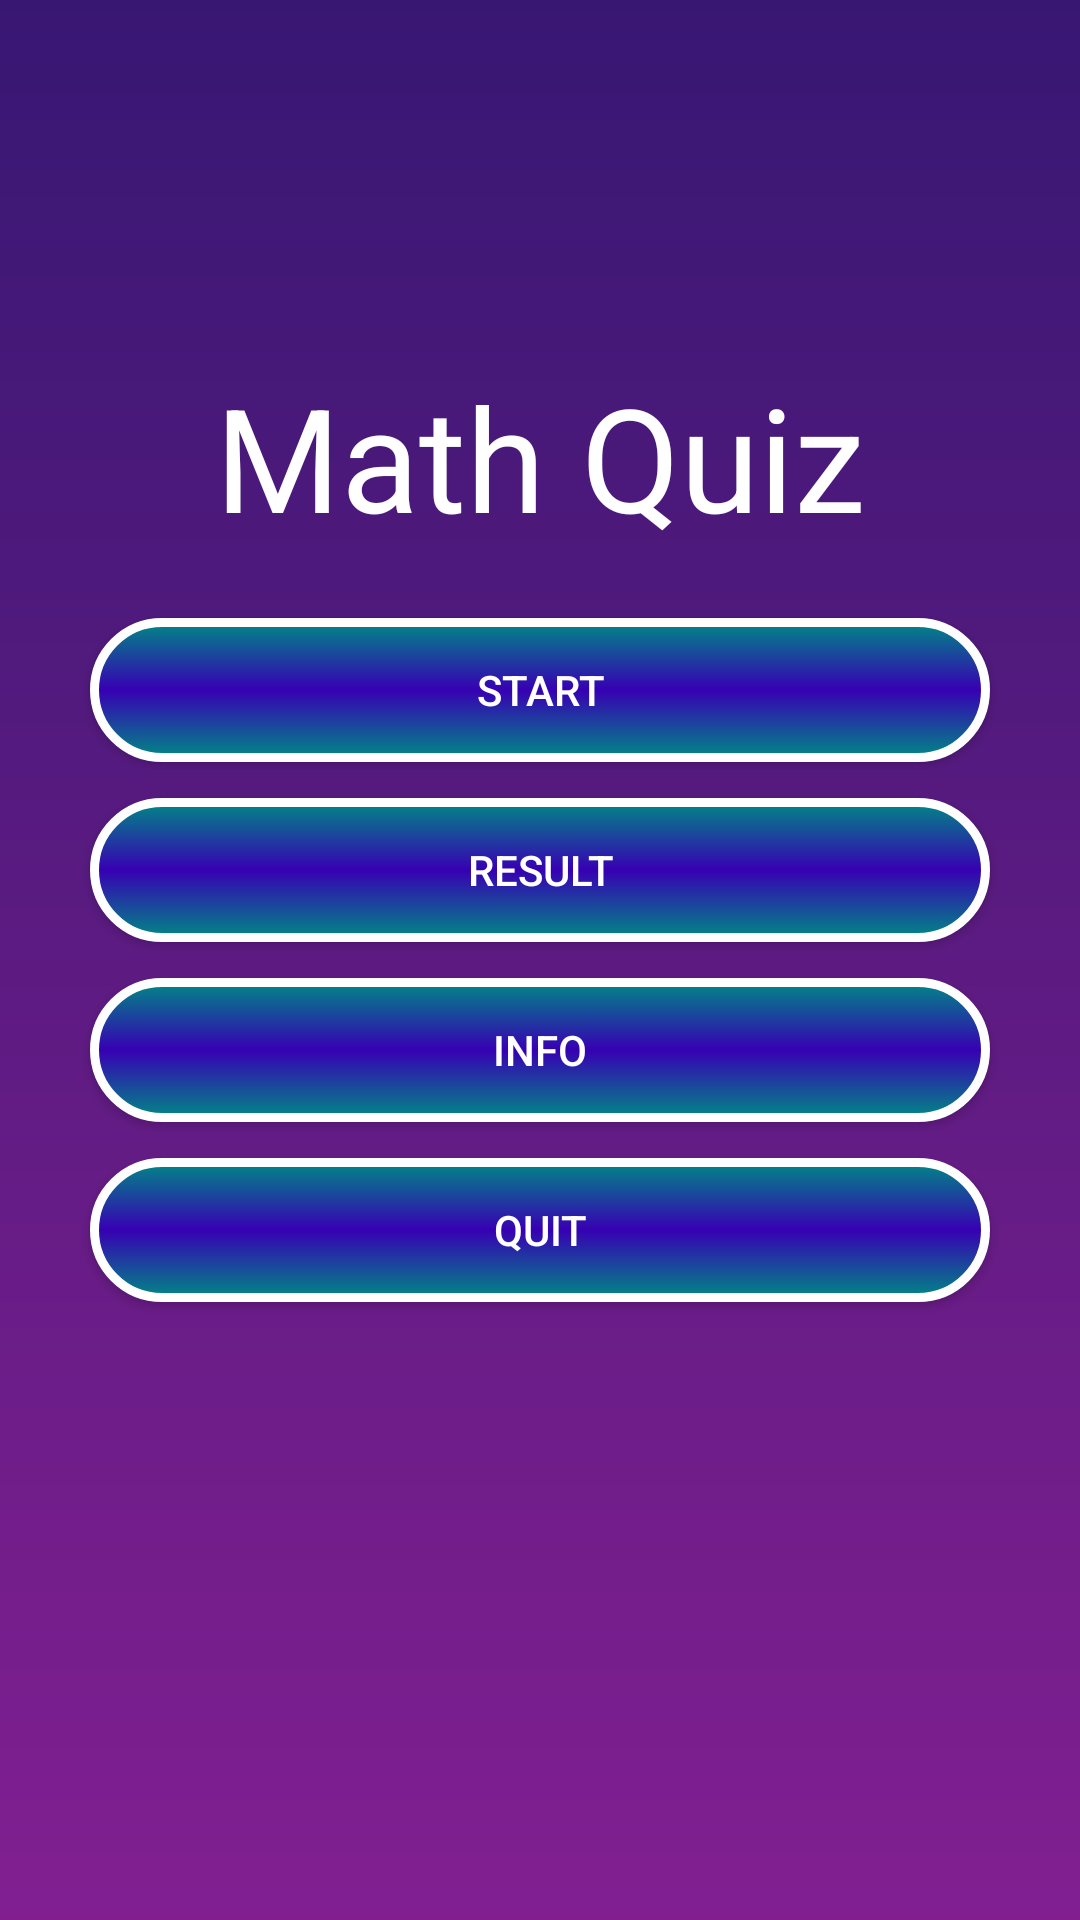

Here is an Android app screen rendered from its layout file. Give the layout XML and the strings, colors and styles it references.
<!-- AndroidManifest.xml: application theme Theme.Lesson7_olimjonov_samandar18 -->
<!-- res/layout/activity_home.xml -->
<?xml version="1.0" encoding="utf-8"?>

<FrameLayout xmlns:android="http://schemas.android.com/apk/res/android"
    android:layout_width="match_parent"
    android:background="@drawable/background_design"
    android:layout_height="match_parent">
    <androidx.appcompat.widget.AppCompatTextView
        android:layout_width="wrap_content"
        android:text="Math Quiz"
        android:textColor="@color/white"
        android:textSize="48sp"
        android:layout_gravity="center_horizontal"
        android:layout_marginTop="120dp"
        android:layout_height="wrap_content">

    </androidx.appcompat.widget.AppCompatTextView>
    <androidx.appcompat.widget.LinearLayoutCompat
        android:layout_gravity="center"
        android:gravity="center"
        android:layout_width="match_parent"
        android:orientation="vertical"
        android:layout_height="wrap_content">
        <androidx.appcompat.widget.AppCompatButton
            android:id="@+id/home_start"
            android:layout_width="300dp"
            android:layout_marginVertical="6dp"
            android:background="@drawable/btn_change"
            android:textColor="@color/white"

            android:text="Start"
            android:layout_height="wrap_content">

        </androidx.appcompat.widget.AppCompatButton>
        <androidx.appcompat.widget.AppCompatButton
            android:id="@+id/home_resutl"
            android:layout_width="300dp"
            android:layout_marginVertical="6dp"
            android:background="@drawable/btn_change"
            android:textColor="@color/white"
            android:text="Result"
            android:layout_height="wrap_content">

        </androidx.appcompat.widget.AppCompatButton>
        <androidx.appcompat.widget.AppCompatButton
            android:id="@+id/home_info"
            android:layout_width="300dp"
            android:layout_marginVertical="6dp"
            android:text="Info"
            android:background="@drawable/btn_change"
            android:textColor="@color/white"

            android:layout_height="wrap_content">

        </androidx.appcompat.widget.AppCompatButton>
        <androidx.appcompat.widget.AppCompatButton
            android:id="@+id/home_quit"
            android:layout_width="300dp"
            android:layout_marginVertical="6dp"
            android:background="@drawable/btn_change"
            android:textColor="@color/white"

            android:text="quit"
            android:layout_height="wrap_content">

        </androidx.appcompat.widget.AppCompatButton>
    </androidx.appcompat.widget.LinearLayoutCompat>
</FrameLayout>
<!-- resources referenced by this layout -->
<resources>
  <color name="white">#FFFFFFFF</color>
  <!-- drawable background_design (drawable) -->
  <?xml version="1.0" encoding="utf-8"?>
  <shape xmlns:android="http://schemas.android.com/apk/res/android"
      android:shape="rectangle">
      <gradient android:startColor="#381773"
          android:endColor="#811F91"
          android:angle="-90">
  
      </gradient>
  
  </shape>
  <!-- drawable btn_change (drawable) -->
  <?xml version="1.0" encoding="utf-8"?>
  <selector xmlns:android="http://schemas.android.com/apk/res/android">
      <item android:state_pressed="true"
          android:drawable="@drawable/btn_pressed_state">
  
      </item>
      <item android:state_pressed="false"
          android:drawable="@drawable/btn_design">
  
      </item>
  </selector>
  <style name="Theme.Lesson7_olimjonov_samandar18" parent="Theme.MaterialComponents.DayNight.NoActionBar">
          
          <item name="colorPrimary">@color/purple_500</item>
          <item name="colorPrimaryVariant">@color/purple_700</item>
          <item name="colorOnPrimary">@color/white</item>
          
          <item name="colorSecondary">@color/teal_200</item>
          <item name="colorSecondaryVariant">@color/teal_700</item>
          <item name="colorOnSecondary">@color/black</item>
          
          <item name="android:statusBarColor" tools:targetApi="l">?attr/colorPrimaryVariant</item>
          <item name="android:windowIsTranslucent">true</item>
          
      </style>
  <!-- drawable btn_pressed_state (drawable) -->
  <?xml version="1.0" encoding="utf-8"?>
  <shape xmlns:android="http://schemas.android.com/apk/res/android"
      android:shape="rectangle">
      <stroke android:color="@color/white"
          android:width="3dp">
  
      </stroke>
      <corners android:radius="100dp">
  
      </corners>
      <solid android:color="#FFC107">
  
      </solid>
  </shape>
  <!-- drawable btn_design (drawable) -->
  <?xml version="1.0" encoding="utf-8"?>
  
  <shape xmlns:android="http://schemas.android.com/apk/res/android"
      android:shape="rectangle">
      <gradient android:startColor="@color/teal_700"
          android:centerColor="@color/purple_700"
          android:endColor="@color/teal_700"
          android:angle="90"/>
      <corners android:radius="100dp"
          />
      <stroke android:color="@color/white"
          android:width="3dp"/>
  </shape>
  <color name="purple_500">#FF6200EE</color>
  <color name="purple_700">#FF3700B3</color>
  <color name="teal_200">#FF03DAC5</color>
  <color name="teal_700">#FF018786</color>
  <color name="black">#FF000000</color>
</resources>
